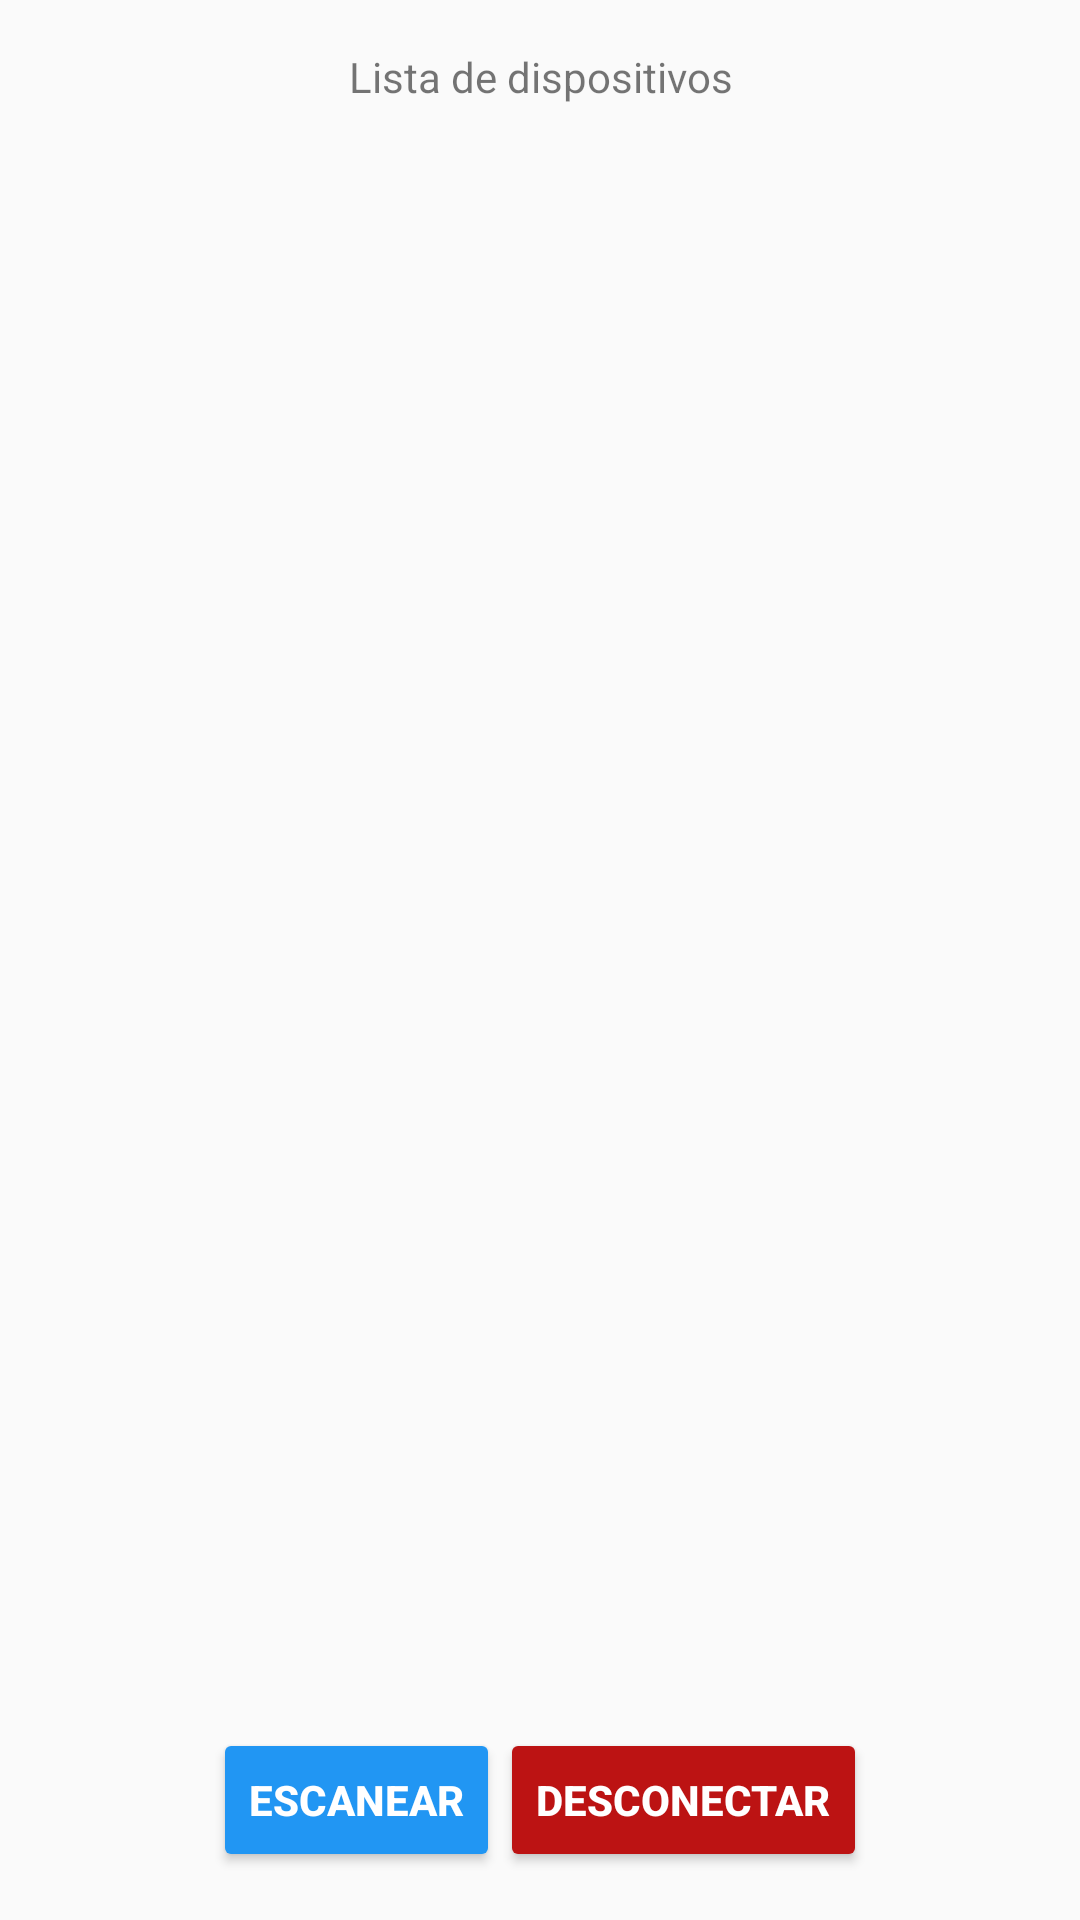

The Android layout XML behind this screen, and the referenced resources:
<!-- AndroidManifest.xml: application theme AppTheme -->
<!-- res/layout/fragment_bluetooth.xml -->
<?xml version="1.0" encoding="utf-8"?>
<FrameLayout xmlns:android="http://schemas.android.com/apk/res/android"
    xmlns:tools="http://schemas.android.com/tools"
    android:layout_width="match_parent"
    android:layout_height="match_parent"
    tools:context=".fragments.BluetoothFragment">

    <RelativeLayout
        android:layout_width="match_parent"
        android:layout_height="match_parent"
        android:padding="16dp">

        <TextView
            android:id="@+id/lblTitle"
            android:layout_width="match_parent"
            android:layout_height="wrap_content"
            android:gravity="center"
            android:text="@string/lblListDevices" />

        <ListView
            android:id="@+id/lstDevices"
            android:layout_width="match_parent"
            android:layout_height="match_parent"
            android:layout_above="@+id/viewButtons"
            android:layout_below="@id/lblTitle">

        </ListView>

        <LinearLayout
            android:id="@+id/viewButtons"
            android:layout_width="wrap_content"
            android:layout_height="wrap_content"
            android:layout_alignParentBottom="true"
            android:layout_centerHorizontal="true">

            <android.support.v7.widget.AppCompatButton
                android:id="@+id/btnScan"
                android:layout_width="wrap_content"
                android:layout_height="wrap_content"
                android:backgroundTint="@color/colorPrimary"
                android:textColor="@color/colorWhite"
                android:textStyle="bold"
                android:text="@string/btnTxtScan" />


            <android.support.v7.widget.AppCompatButton
                android:id="@+id/btnDisconnect"
                android:layout_width="wrap_content"
                android:layout_height="wrap_content"
                android:backgroundTint="@color/colorRed"
                android:textColor="@color/colorWhite"
                android:textStyle="bold"
                android:text="@string/btnTxtDisconnect" />

        </LinearLayout>

    </RelativeLayout>

</FrameLayout>
<!-- resources referenced by this layout -->
<resources>
  <color name="colorPrimary">#2196F3</color>
  <color name="colorRed">#bc1313</color>
  <color name="colorWhite">#ffffff</color>
  <string name="btnTxtDisconnect">Desconectar</string>
  <string name="btnTxtScan">Escanear</string>
  <string name="lblListDevices">Lista de dispositivos</string>
  <style name="AppTheme" parent="Theme.AppCompat.Light.NoActionBar">
          
          <item name="colorPrimary">@color/colorPrimary</item>
          <item name="colorPrimaryDark">@color/colorPrimaryDark</item>
          <item name="colorAccent">@color/colorAccent</item>
      </style>
  <color name="colorPrimaryDark">#1976D2</color>
  <color name="colorAccent">#FF4081</color>
</resources>
